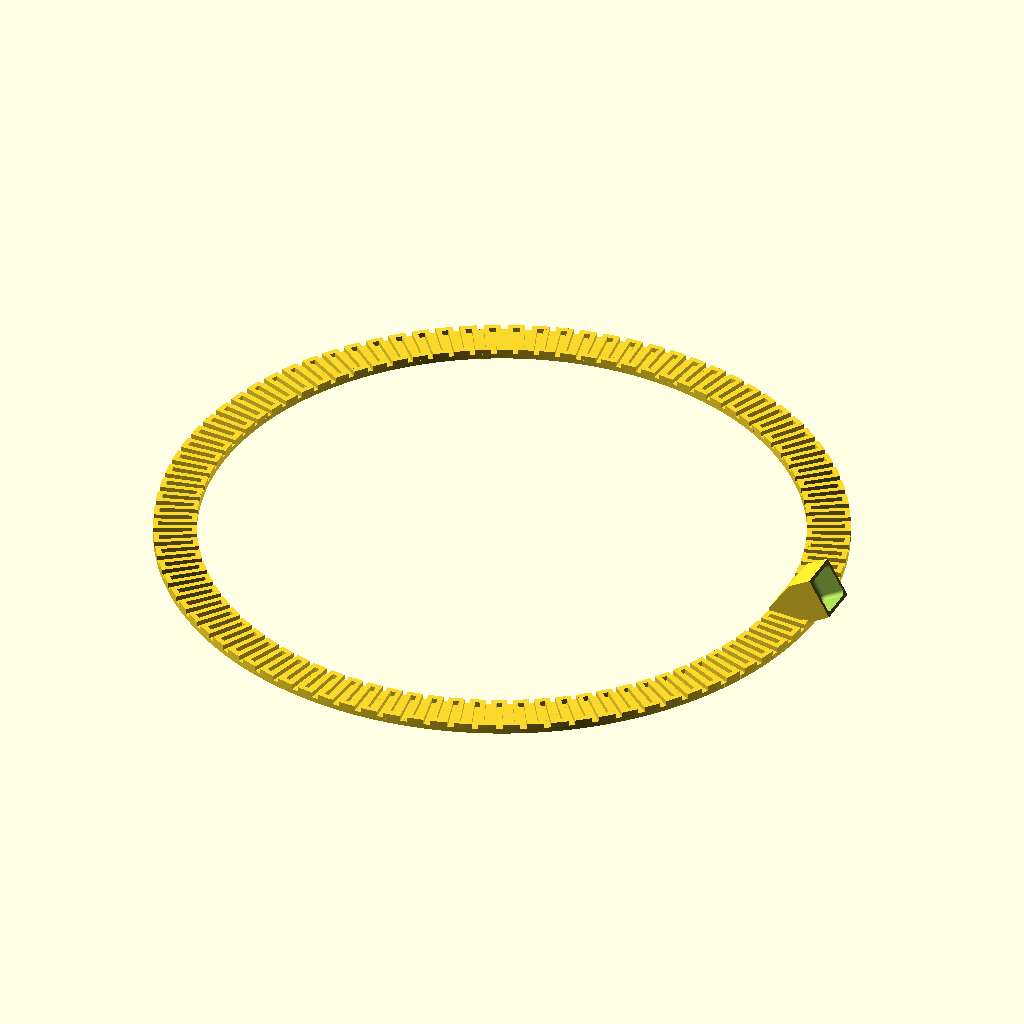
Cell 1 — every parameter at its default value.
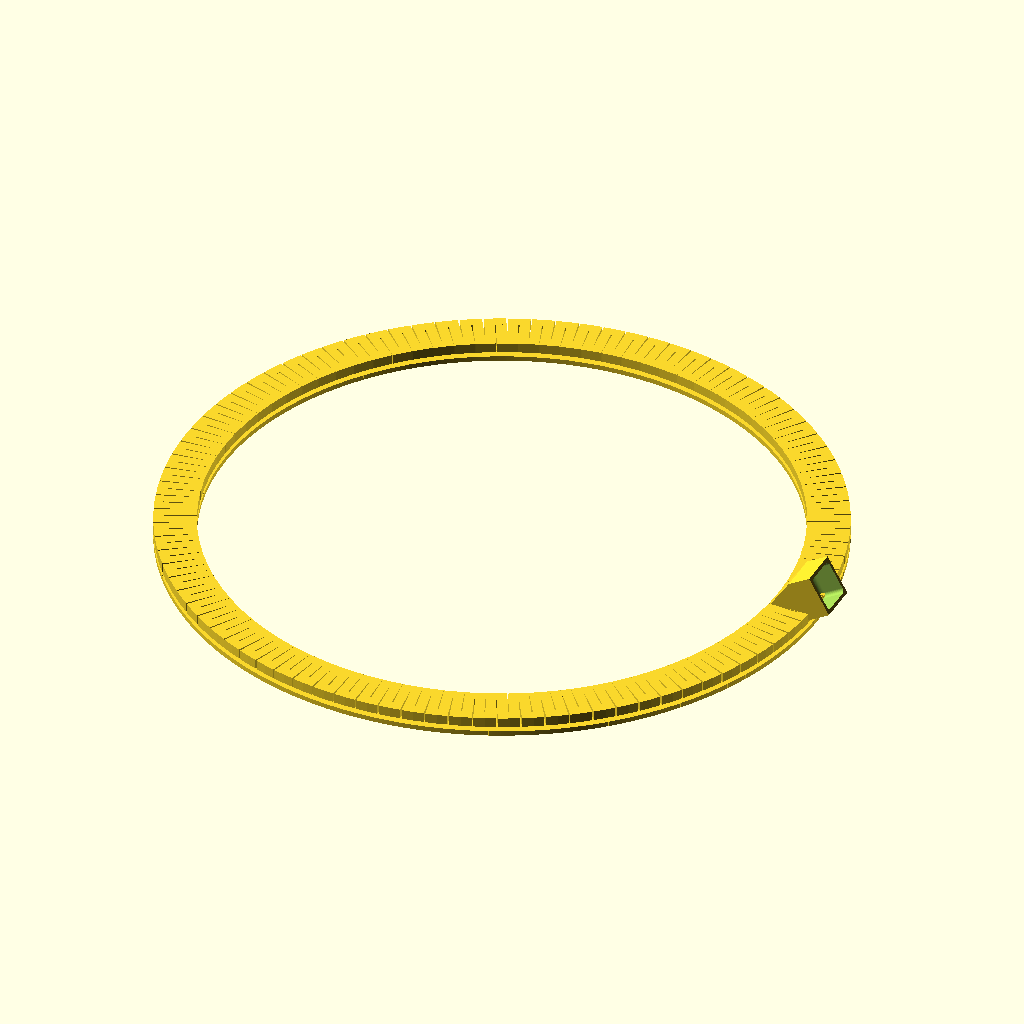
Cell 2 — slot_width set to 2.4, the other parameters unchanged.
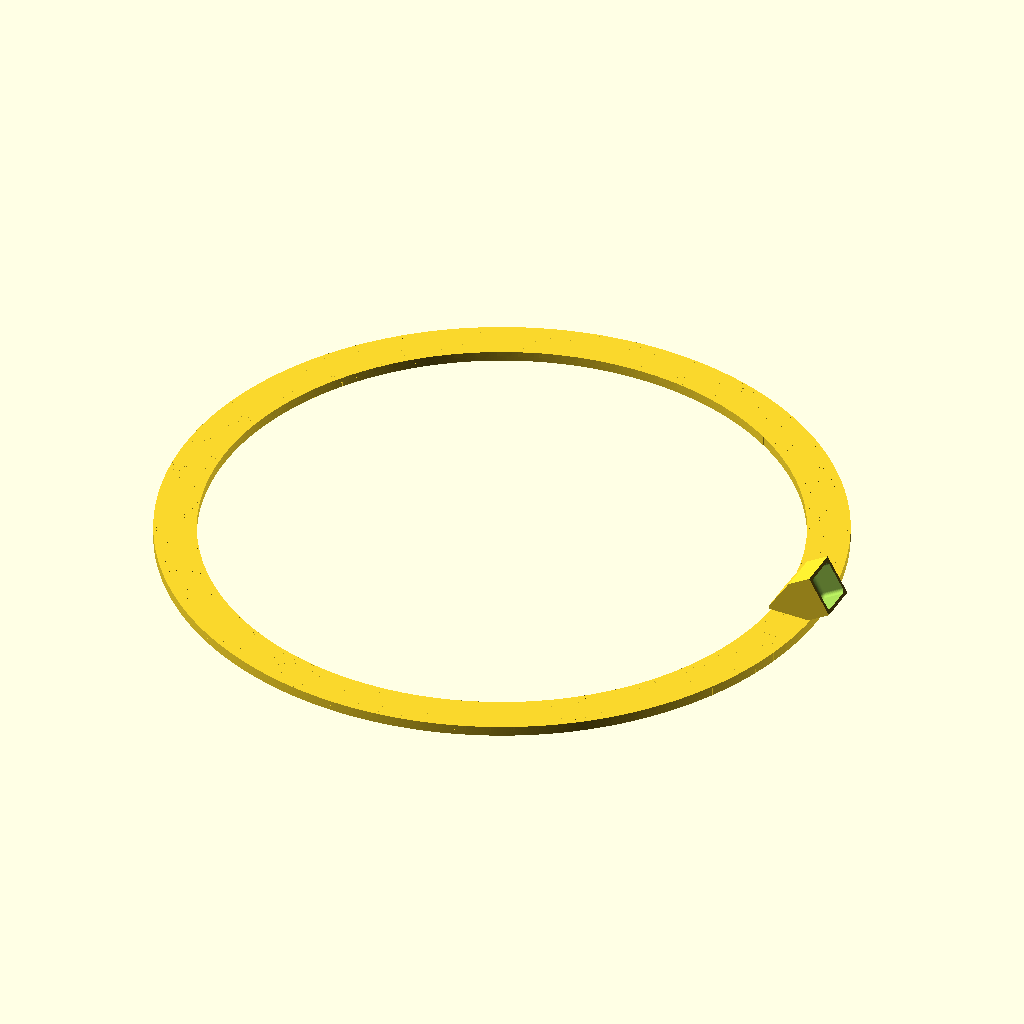
Cell 3: slot_height = 2.4 (everything else at default).
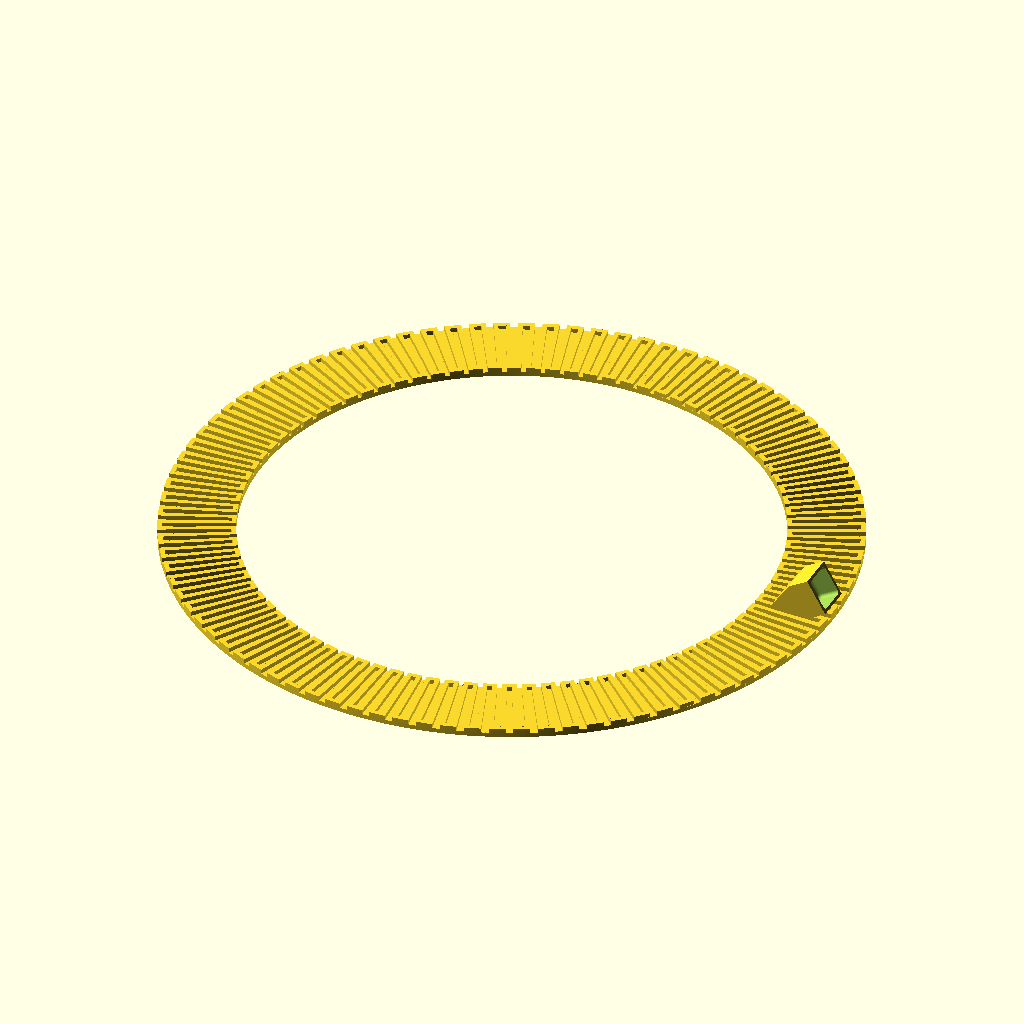
Cell 4: ring_thickness = 20 (everything else at default).
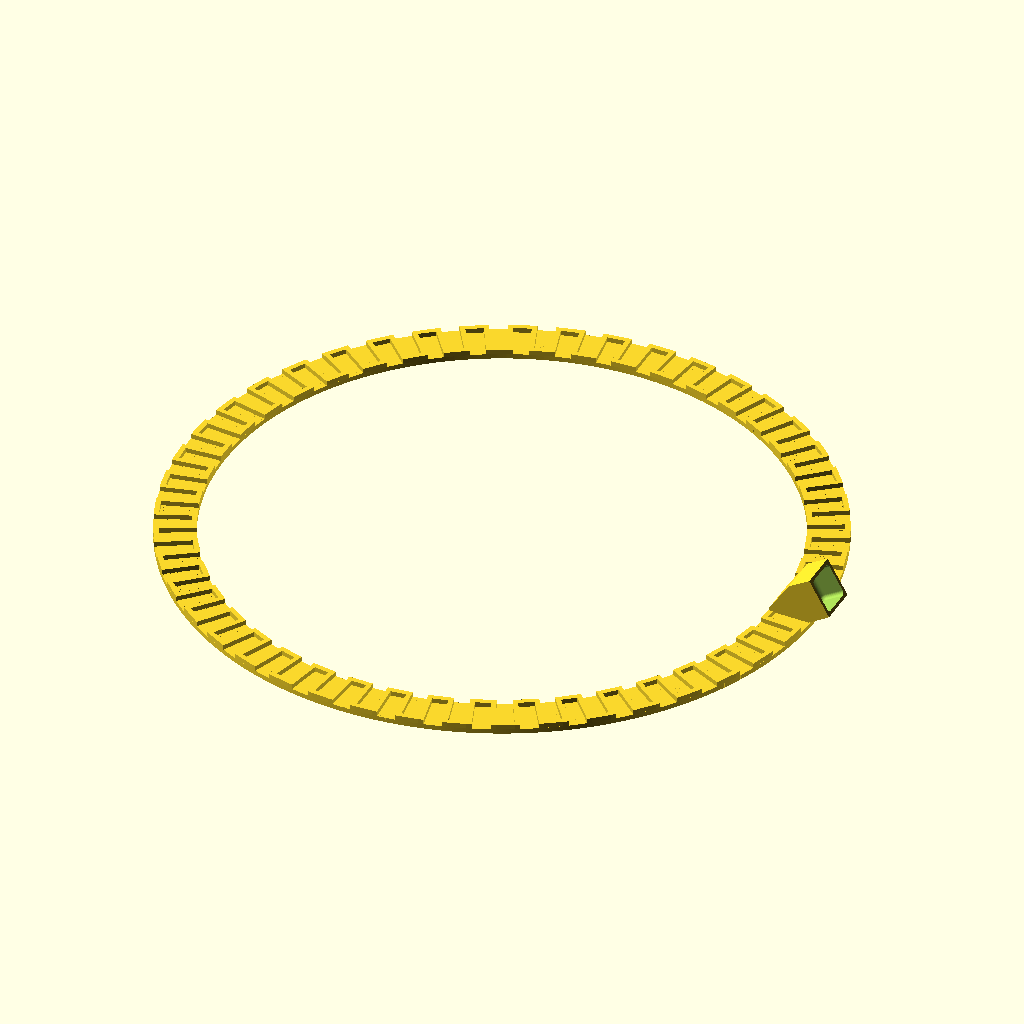
Cell 5 — step_angle set to 8, the other parameters unchanged.
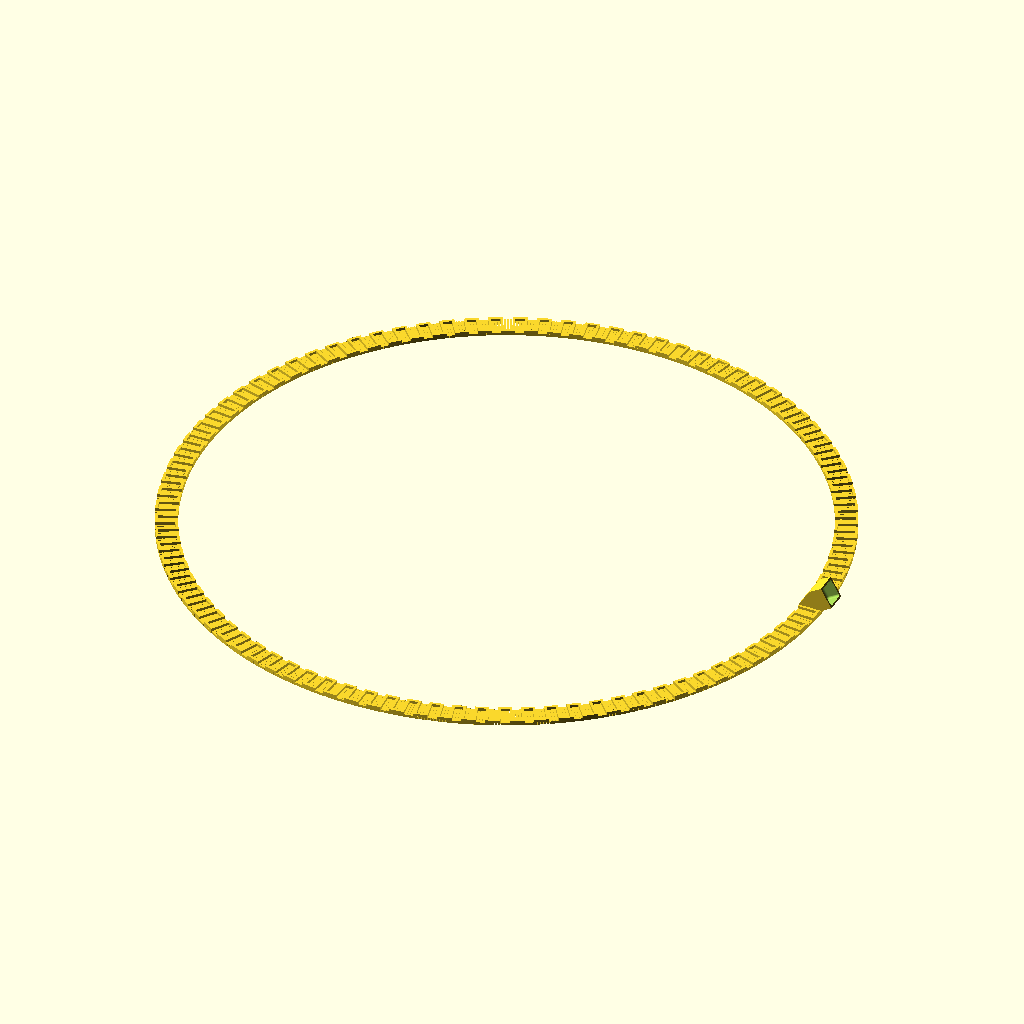
Cell 6 — ring_radius set to 140, the other parameters unchanged.
All cells are drawn from the same view direction (rotation 55°, 0°, 25°, orthographic, colour scheme Cornfield), but the view is re-fitted for each cell, so position and scale can differ between cells as well as the parameter.
OpenSCAD source file Bubble_Wand.scad:
$fn = 50;
slot_width = 1.2;
slot_height = 1.2;
ring_thickness = 10;
ring_depth = slot_width;
step_angle = 4;

ring_radius = 70;

/***************************/
/* Oval Wand               */
/***************************/
//function radius(r,angle) = ((0.5*sin(angle))^2+0.75)*r;

/***************************/
/* Cicular Wand            */
/***************************/
function radius(r,angle) = r;

/***************************/

module tick(angle,offset){
    rotate([0,0,angle])
        translate([0,radius(ring_radius,angle),0]){
            hull(){
                cube(slot_width);
                translate([0,ring_thickness-slot_width,0])
                    cube(slot_width);
            }
        }
    hull(){
        rotate([0,0,angle])
            translate([0,radius(ring_radius,angle)
                    +ring_thickness*offset
                    -slot_width*offset,0]){
                cube(slot_width);
                
            }
        rotate([0,0,angle+step_angle/2])
            translate([0,radius(ring_radius,angle+step_angle/2)
                    +ring_thickness*offset
                    -slot_width*offset,0]){
                cube(slot_width);
                
            }
    }
}

module ring_base(){
    for (angle=[0:0.5:360])
        rotate([0,0,angle])
            translate([0,radius(ring_radius,angle),0])
                cube([slot_width,ring_thickness,slot_height]);
        

}

module ring(){
    ring_base();
    translate([0,0,ring_depth])
        for (angle=[0:step_angle:360]){
            tick(angle,0);
            tick(angle+step_angle/2,1);
        }
}

module handle_adapter(){
    x = 10;
    z = 2;
    translate([ring_radius+ring_thickness/2,0,ring_depth+slot_height-0.2])
    translate([0,0,z/4])
        difference(){
            hull(){
                cube([x,x,z/2],center=true);
                translate([5,0,x/2])
                    rotate([0,60,0])
                        cube([x,x,z*3],center=true);
            }
            translate([5,0,x/2])
                rotate([0,-30,0])
                    handle(x=8.4);
        }
}

module handle(r = 1,x=8){
    length = 180;
    translate([length/2-r*2,0,0])
    minkowski(){
        sphere(r);
        cube([length,x-r*2,x-r*2],center=true);
    }
}


// Uncomment 
ring();
handle_adapter();


//handle(x=8);
Customizer parameters (derived from the source; name, type, default, range or options):
slot_width: number, default 1.2
slot_height: number, default 1.2
ring_thickness: number, default 10
step_angle: number, default 4
ring_radius: number, default 70
